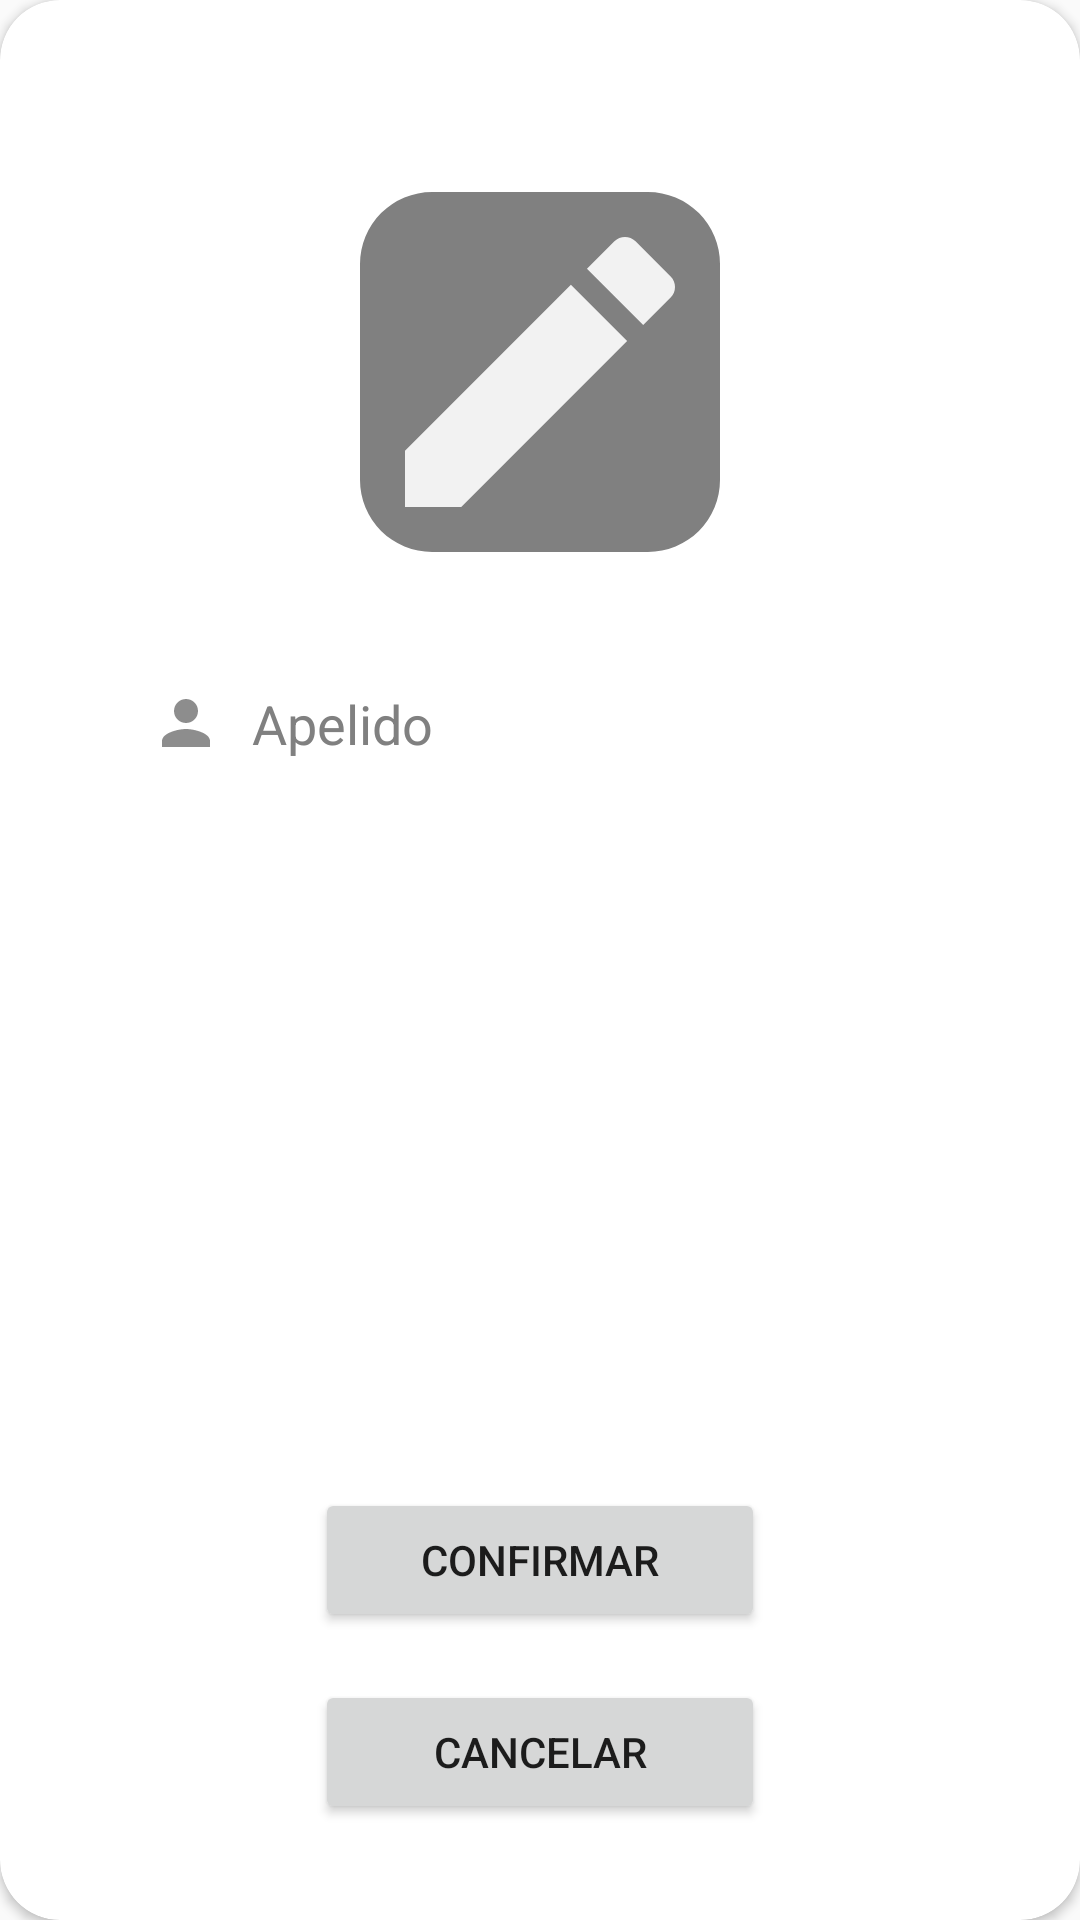

Write the Android layout XML for this screen, with the resource values it uses.
<!-- AndroidManifest.xml: application theme Theme.AssessmentProjetoDeBloco -->
<!-- res/layout/layout_edit_profile.xml -->
<?xml version="1.0" encoding="utf-8"?>
<androidx.cardview.widget.CardView xmlns:android="http://schemas.android.com/apk/res/android"
    xmlns:app="http://schemas.android.com/apk/res-auto"
    xmlns:tools="http://schemas.android.com/tools"
    android:layout_width="match_parent"
    android:layout_height="match_parent"
    android:elevation="4dp"
    app:cardCornerRadius="20dp">

    <androidx.constraintlayout.widget.ConstraintLayout
        android:layout_width="match_parent"
        android:layout_height="match_parent">

        <com.google.android.material.imageview.ShapeableImageView
            android:id="@+id/profile_image"
            android:layout_width="120dp"
            android:layout_height="120dp"
            android:layout_marginTop="64dp"
            android:background="@color/gray"
            android:scaleType="centerCrop"
            android:src="@drawable/ic_edit"
            app:layout_constraintEnd_toEndOf="parent"
            app:layout_constraintStart_toStartOf="parent"
            app:layout_constraintTop_toTopOf="parent"
            app:shapeAppearanceOverlay="@style/styleCornersImage" />

        <EditText
            android:id="@+id/input_name"
            android:layout_width="300dp"
            android:layout_height="wrap_content"
            android:layout_marginHorizontal="24dp"
            android:layout_marginTop="32dp"
            android:background="@drawable/input_bg_black"
            android:drawableLeft="@drawable/ic_person"
            android:drawablePadding="10dp"
            android:drawableTint="@color/gray"
            android:ems="10"
            android:hint="@string/apelido"
            android:inputType="textEmailAddress"
            android:paddingHorizontal="20dp"
            android:paddingVertical="13dp"
            android:textColor="@color/gray"
            android:textColorHint="@color/gray"
            app:layout_constraintEnd_toEndOf="parent"
            app:layout_constraintStart_toStartOf="parent"
            app:layout_constraintTop_toBottomOf="@+id/profile_image" />

        <Button
            android:id="@+id/btn_confirmar"
            android:layout_width="150dp"
            android:layout_height="wrap_content"
            android:layout_marginBottom="16dp"
            android:text="@string/confirmar"
            app:layout_constraintBottom_toTopOf="@+id/btn_cancelar"
            app:layout_constraintEnd_toEndOf="parent"
            app:layout_constraintStart_toStartOf="parent" />

        <Button
            android:id="@+id/btn_cancelar"
            android:layout_width="150dp"
            android:layout_height="wrap_content"
            android:layout_marginBottom="32dp"
            android:text="@string/cancelar"
            app:layout_constraintBottom_toBottomOf="parent"
            app:layout_constraintEnd_toEndOf="parent"
            app:layout_constraintStart_toStartOf="parent" />


    </androidx.constraintlayout.widget.ConstraintLayout>
</androidx.cardview.widget.CardView>
<!-- resources referenced by this layout -->
<resources>
  <color name="gray">#808080</color>
  <!-- drawable ic_edit (drawable) -->
  <vector android:alpha="0.9" android:height="24dp" android:tint="@color/white"
      android:viewportHeight="24" android:viewportWidth="24"
      android:width="24dp" xmlns:android="http://schemas.android.com/apk/res/android">
      <path android:fillColor="@android:color/white" android:pathData="M3,17.25V21h3.75L17.81,9.94l-3.75,-3.75L3,17.25zM20.71,7.04c0.39,-0.39 0.39,-1.02 0,-1.41l-2.34,-2.34c-0.39,-0.39 -1.02,-0.39 -1.41,0l-1.83,1.83 3.75,3.75 1.83,-1.83z"/>
  </vector>
  <!-- drawable ic_person (drawable) -->
  <vector android:alpha="0.9" android:height="24dp" android:tint="@color/black"
      android:viewportHeight="24" android:viewportWidth="24"
      android:width="24dp" xmlns:android="http://schemas.android.com/apk/res/android">
      <path android:fillColor="@android:color/white" android:pathData="M12,12c2.21,0 4,-1.79 4,-4s-1.79,-4 -4,-4 -4,1.79 -4,4 1.79,4 4,4zM12,14c-2.67,0 -8,1.34 -8,4v2h16v-2c0,-2.66 -5.33,-4 -8,-4z"/>
  </vector>
  <string name="apelido">Apelido</string>
  <string name="cancelar">Cancelar</string>
  <string name="confirmar">Confirmar</string>
  <style name="styleCornersImage">
          <item name="cornerFamily">rounded</item>
          <item name="cornerSize">20%</item>
      </style>
  <style name="Theme.AssessmentProjetoDeBloco" parent="Theme.Design.Light.NoActionBar">
          
          <item name="colorPrimary">@color/blue_medium</item>
          <item name="colorPrimaryVariant">@color/blue_dark</item>
          <item name="colorOnPrimary">@color/white</item>
          
          <item name="colorSecondary">@color/cian_light</item>
          <item name="colorSecondaryVariant">@color/cian_dark</item>
          <item name="colorOnSecondary">@color/black</item>
          
          <item name="android:statusBarColor">?attr/colorOnSecondary</item>
          
      </style>
  <color name="white">#FFFFFFFF</color>
  <color name="black">#FF000000</color>
  <color name="blue_medium">#1447DE</color>
  <color name="blue_dark">#1917FA</color>
  <color name="cian_light">#17FAEE</color>
  <color name="cian_dark">#14B2DE</color>
</resources>
